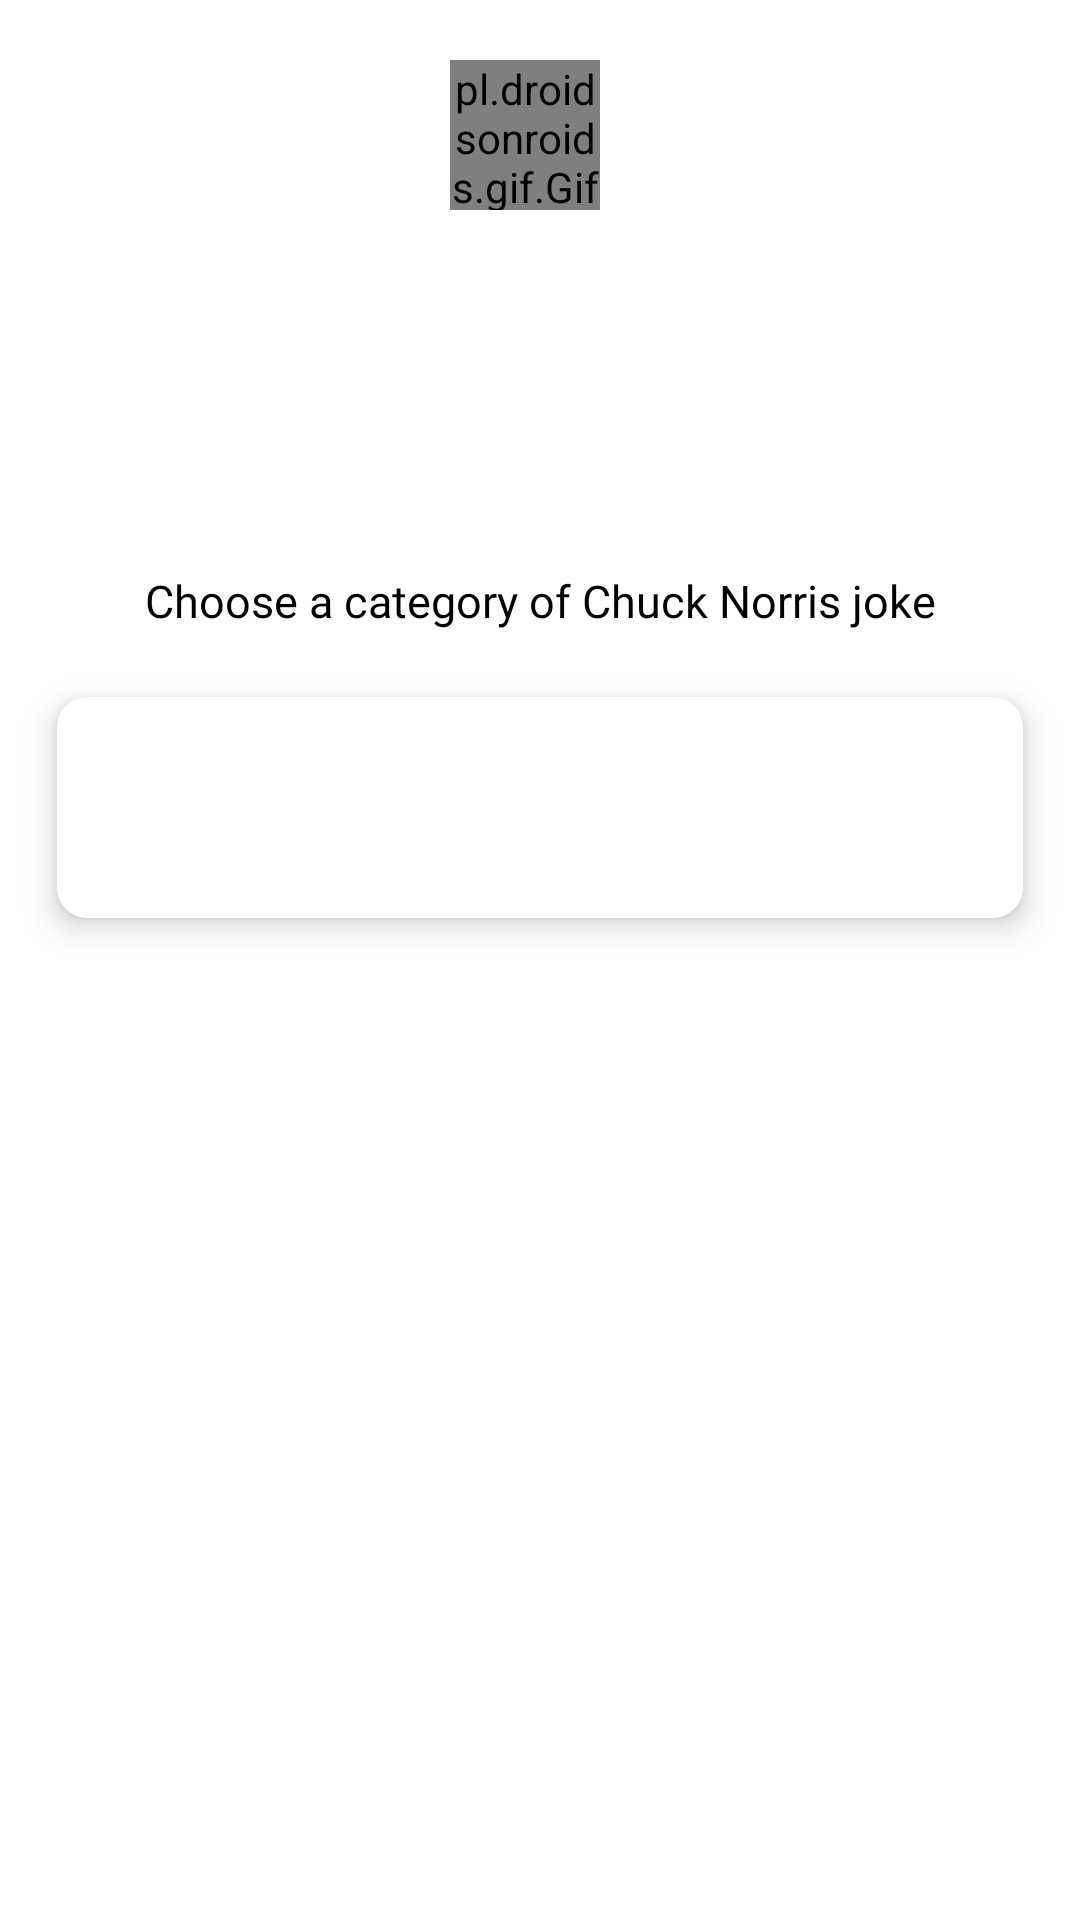

This screen was rendered from an Android layout file. Write that file and the resources it references.
<!-- AndroidManifest.xml: application theme Theme.Chucknorrisjoke2 -->
<!-- res/layout/fragment_list.xml -->
<?xml version="1.0" encoding="utf-8"?>
<layout xmlns:android="http://schemas.android.com/apk/res/android"
    xmlns:tools="http://schemas.android.com/tools"
    xmlns:app="http://schemas.android.com/apk/res-auto">

    <data>
        <variable
            name="itemFragList"
            type="com.dev_marinov.chucknorrisjoke2.domain.Joke" />
    </data>

    <androidx.constraintlayout.widget.ConstraintLayout
        android:layout_width="match_parent"
        android:layout_height="match_parent"
        android:clickable="true"
        android:animateLayoutChanges="true"
        android:focusable="true"
        android:background="@color/white"
        tools:context=".presentation.jokes.JokesFragment">

        <pl.droidsonroids.gif.GifImageView
            android:id="@+id/gifImg"
            android:layout_width="50dp"
            android:layout_height="50dp"
            android:layout_marginTop="20dp"
            android:layout_marginEnd="10dp"
            android:src="@drawable/chack_norris"
            app:layout_constraintLeft_toLeftOf="parent"
            app:layout_constraintTop_toTopOf="parent"
            app:layout_constraintRight_toRightOf="parent" />

        <androidx.recyclerview.widget.RecyclerView
            android:id="@+id/recyclerView"
            android:layout_width="match_parent"
            android:layout_height="60dp"
            android:layout_marginTop="30dp"
            app:layout_constraintTop_toBottomOf="@id/gifImg" />

        <TextView
            android:id="@+id/tvTitle"
            android:layout_width="match_parent"
            android:layout_height="wrap_content"
            android:layout_marginTop="30dp"
            android:fontFamily="@font/bai_jamjuree_extralight"
            android:gravity="center"
            android:text="@string/choose"
            android:textColor="@color/black"
            android:textSize="15sp"
            app:layout_constraintBottom_toTopOf="@id/cardViewJoke"
            app:layout_constraintTop_toBottomOf="@+id/recyclerView" />

        <androidx.cardview.widget.CardView
            android:id="@+id/cardViewJoke"
            android:layout_width="match_parent"
            android:layout_height="0dp"
            android:layout_margin="10dp"
            app:cardCornerRadius="10dp"
            app:cardUseCompatPadding="true"
            app:cardElevation="6dp"
            app:layout_constraintLeft_toLeftOf="parent"
            app:layout_constraintTop_toBottomOf="@id/tvTitle"
            app:layout_constraintRight_toRightOf="parent"
            >

            <ScrollView
                android:animateLayoutChanges="true"
                android:id="@+id/NestedScroll"
                android:layout_width="match_parent"
                android:layout_height="wrap_content"
                >

                <TextView
                    android:id="@+id/tvJoke"
                    android:layout_width="match_parent"
                    android:layout_height="wrap_content"
                    android:text="@{itemFragList.value}"
                    android:fontFamily="@font/baloo_thambi"
                    android:padding="20dp"
                    android:textSize="25sp" />
            </ScrollView>

        </androidx.cardview.widget.CardView>

    </androidx.constraintlayout.widget.ConstraintLayout>
</layout>
<!-- resources referenced by this layout -->
<resources>
  <string name="choose">Choose a category of Chuck Norris joke</string>
  <style name="Theme.Chucknorrisjoke2" parent="Theme.MaterialComponents.DayNight.NoActionBar">
          
          <item name="colorPrimary">@color/purple_500</item>
          <item name="colorPrimaryVariant">@color/purple_700</item>
          <item name="colorOnPrimary">@color/white</item>
          
          <item name="colorSecondary">@color/teal_200</item>
          <item name="colorSecondaryVariant">@color/teal_700</item>
          <item name="colorOnSecondary">@color/black</item>
          
          <item name="android:statusBarColor">@color/transparent</item>
          
          <item name="android:navigationBarColor">@color/black</item>
          
      </style>
  <!-- not gathered from this repository: default colours our renderer supplied (Android Studio template values) -->
  <color name="purple_500">#FF6200EE</color>
  <color name="purple_700">#FF3700B3</color>
  <color name="teal_200">#FF03DAC5</color>
  <color name="teal_700">#FF018786</color>
  <color name="black">#FF000000</color>
  <color name="white">#FFFFFFFF</color>
</resources>
